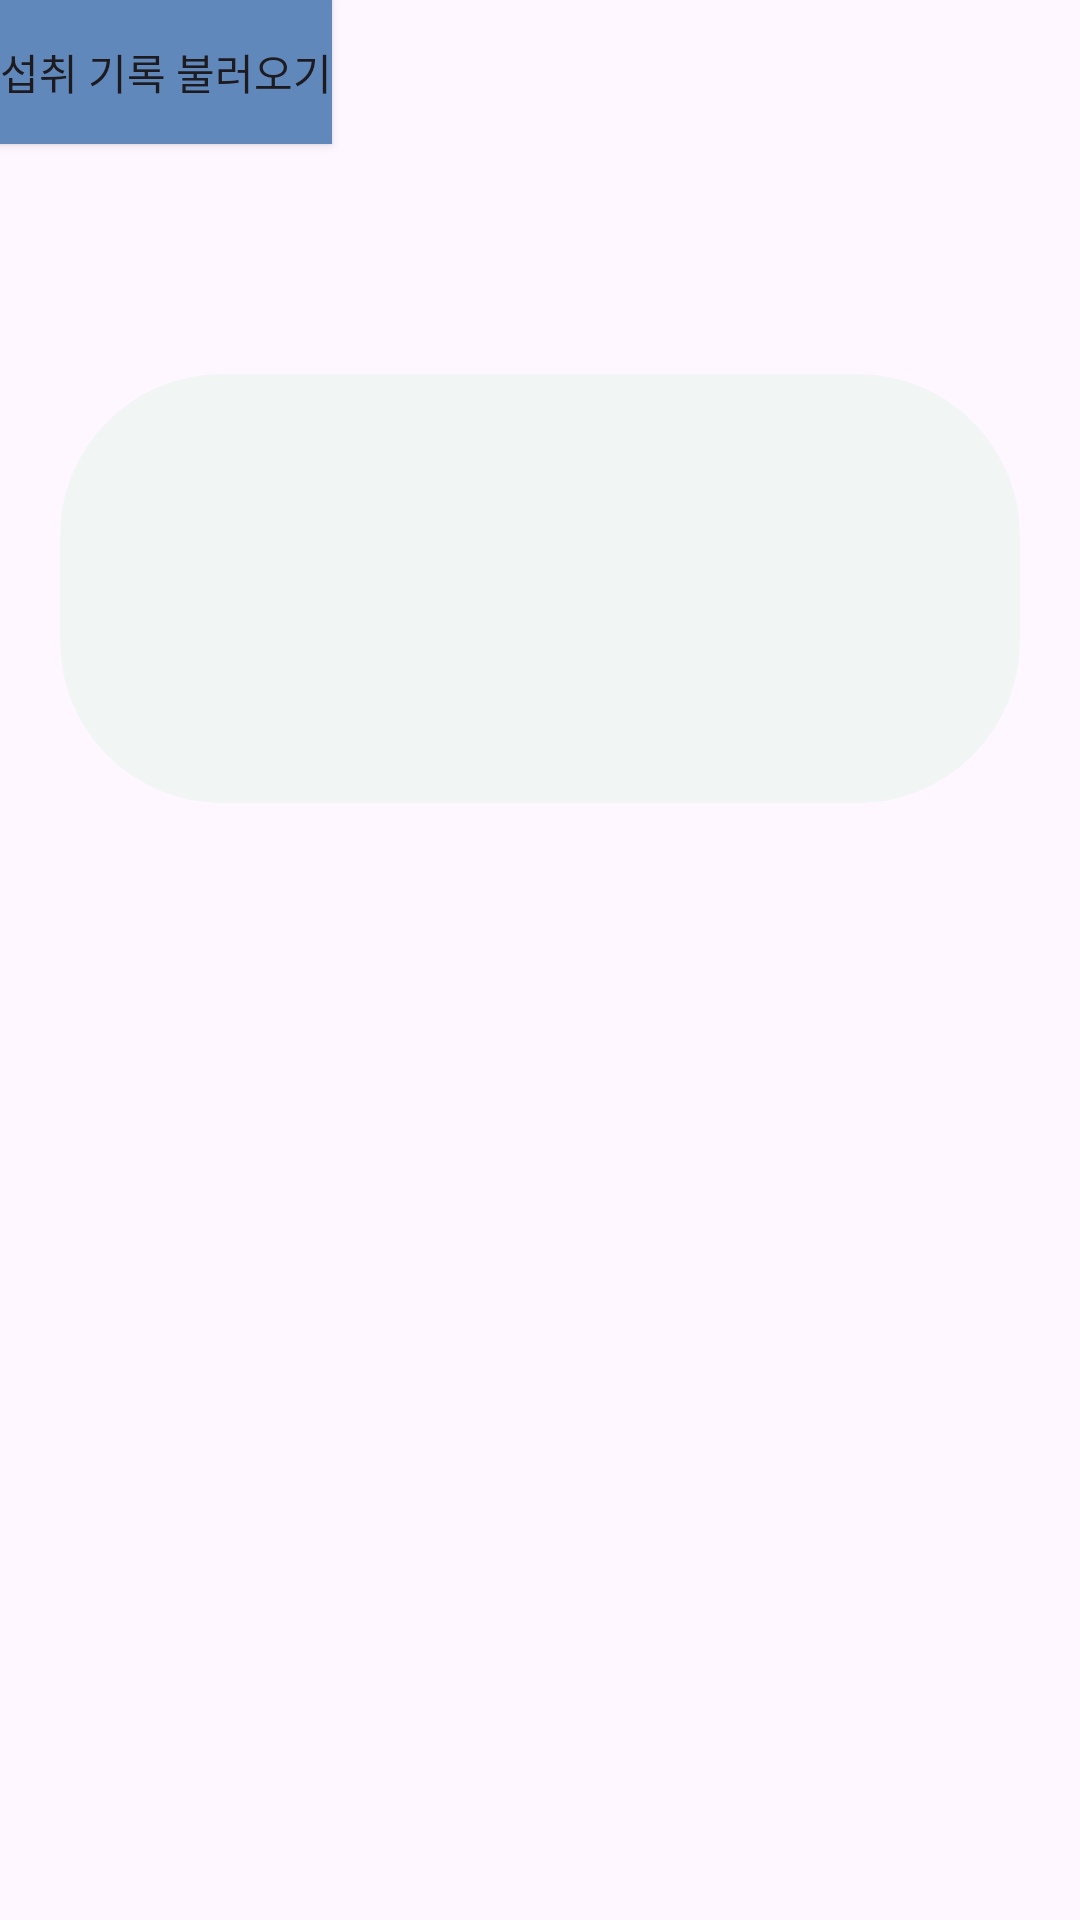

Android layout source for this screen:
<!-- AndroidManifest.xml: application theme Theme.Eat_app -->
<!-- res/layout/activity_kor_record.xml -->
<?xml version="1.0" encoding="utf-8"?>
<androidx.constraintlayout.widget.ConstraintLayout xmlns:android="http://schemas.android.com/apk/res/android"
    xmlns:app="http://schemas.android.com/apk/res-auto"
    xmlns:tools="http://schemas.android.com/tools"
    android:layout_width="match_parent"
    android:layout_height="match_parent"
    tools:context=".Kor_record">

    <LinearLayout
        android:id="@+id/linearLayout"
        android:layout_width="320dp"
        android:layout_height="143dp"
        android:background="@drawable/textoval2"
        android:orientation="vertical"
        app:layout_constraintBottom_toBottomOf="parent"
        app:layout_constraintEnd_toEndOf="parent"
        app:layout_constraintStart_toStartOf="parent"
        app:layout_constraintTop_toTopOf="parent"
        app:layout_constraintVertical_bias="0.251" />

    <Button
        android:id="@+id/button"
        android:layout_width="wrap_content"
        android:layout_height="wrap_content"
        android:text="섭취 기록 불러오기"
        android:background="@color/darkblue"
        tools:layout_editor_absoluteX="142dp"
        tools:layout_editor_absoluteY="426dp"
        tools:ignore="MissingConstraints" />


</androidx.constraintlayout.widget.ConstraintLayout>
<!-- resources referenced by this layout -->
<resources>
  <color name="darkblue">#6088BB</color>
  <!-- drawable textoval2 (drawable) -->
  <?xml version="1.0" encoding="utf-8"?>
  <shape xmlns:android="http://schemas.android.com/apk/res/android"
      android:shape="rectangle">
      <stroke android:width="8dp"
          android:color="#F1F6F5"/>
      <solid
          android:color="#F1F6f5"/>
      <corners
          android:radius="50dp"/>
      <size
          android:height="1200dp"
          android:width="1600dp"/>
      <padding
          android:top="20dp"
          android:left="20dp"
          android:right="20dp"
          android:bottom="20dp"/>
  
  </shape>
  <style name="Theme.Eat_app" parent="Base.Theme.Eat_app" />
  <style name="Base.Theme.Eat_app" parent="Theme.Material3.DayNight.NoActionBar">
          
          
      </style>
</resources>
